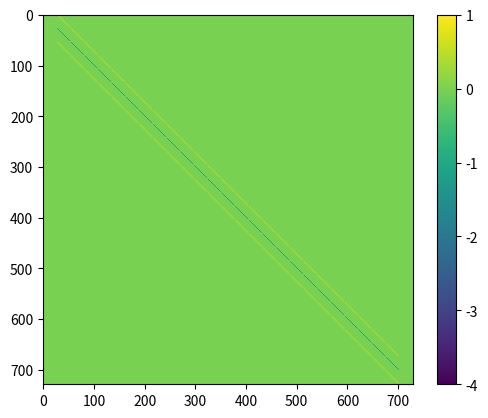
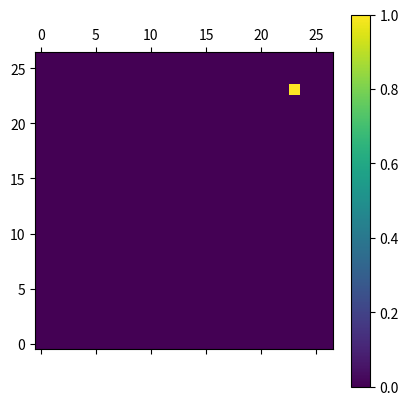

Write the Python code that produced these figures, in order.
import matplotlib.pyplot as plt
import numpy as np
import scipy.linalg as sp_lin
import time


def construct_M(N_x, N_y):

    # add 2 to each side for the boundary conditions
    M = np.zeros(((N_x + 2) * (N_y + 2), (N_x + 2) * (N_y + 2)), dtype=int)

    # loop through each grid point
    for i in range((N_x + 2) * (N_y + 2)):

        # skip boundaries (where the value should be kept 0, since fixed bounday conditions)
        if i < N_x + 2 or i >= (N_x + 2) * (N_y + 2) - (N_x + 2) or i % (N_x + 2) == 0 or i % (N_x + 2) == N_x + 1:
            continue

        # calculate x- and y-coordinate for each grid point
        x_grid = i % (N_x + 2)
        y_grid = i // (N_x + 2)

        # determine neighbours and check if they are in the boundaries of the system
        neighbours_candidates = np.array([[1, 0], [-1, 0], [0, -1], [0, 1]])
        neighbours = np.full((4, 2), -1)
        for k, neighbours_candidate in enumerate(neighbours_candidates):
            if neighbours_candidate[0] + x_grid >= 0 and neighbours_candidate[0] + x_grid < N_x + 2 \
                and neighbours_candidate[1] + y_grid >= 0 and neighbours_candidate[1] + y_grid < N_y + 2:

                neighbours[k, 0] = neighbours_candidate[0] + x_grid
                neighbours[k, 1] = neighbours_candidate[1] + y_grid

        for neighbour in neighbours:
            x_neighbour = neighbour[0]
            y_neighbour = neighbour[1]

            if x_neighbour != -1 and y_neighbour != -1:
                x_M = x_neighbour + y_neighbour * (N_x + 2)
                y_M = i
                M[x_M, y_M] = 1

        # set diagional to -4
        M[i, i] = -4

    return M


def eig_vector_to_grid(vector, N_x, N_y):

    grid = np.zeros((N_x + 2, N_y + 2))
    for i in range(len(vector)):
        x_grid = i % (N_x + 2)
        y_grid = i // (N_x + 2)

        grid[x_grid, y_grid] = vector[i]

    return grid


def main():

    L = 1
    N = 25

    N_x = N * L
    N_y = N * L
    M = construct_M(N_x, N_y)
    # M = M / N**2
    # print(M)

    plt.imshow(M)
    plt.colorbar()
    plt.show()
    # return
    # print(M)
    # return

    time_start = time.time()
    print("Solving eigenvalues...")

    # M v = K v
    Ks, vs = sp_lin.eigh(M)
    # eig, eigs, eigh

    print("Finished")
    print("Total time: {:.2f} seconds".format(time.time()-time_start))

    # print(Ks)
    # print(np.sort(Ks))

    print(vs[1])
    grid = eig_vector_to_grid(vs[0], N_x, N_y)
    plt.matshow(grid.T, origin="lower")
    plt.colorbar()
    plt.show()

    return


if __name__ == '__main__':
    main()
